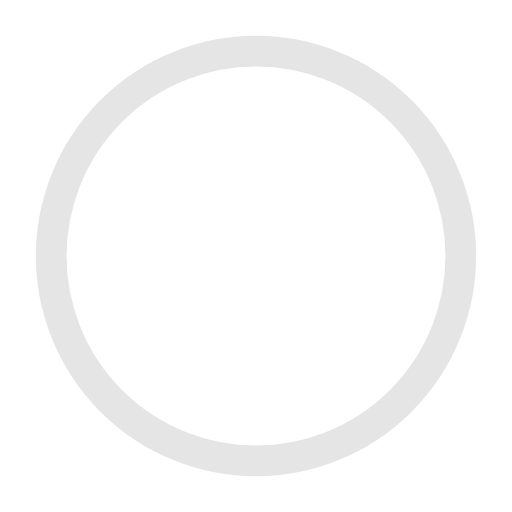
t = 0.00 s
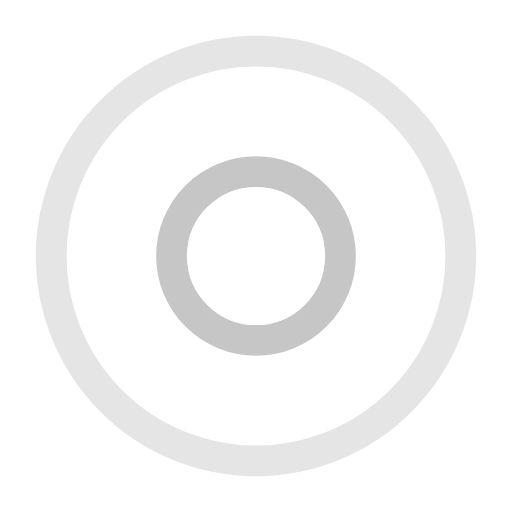
t = 0.50 s
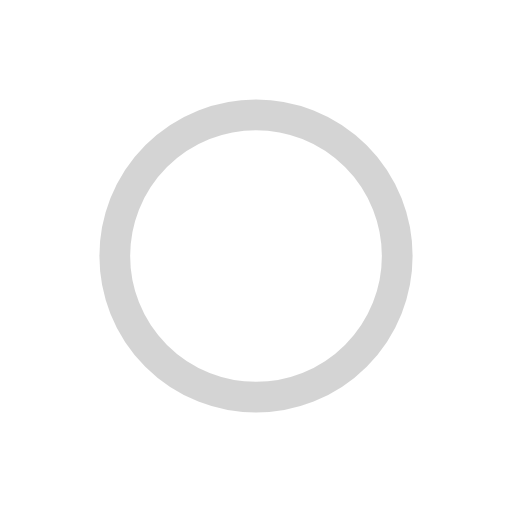
t = 1.00 s
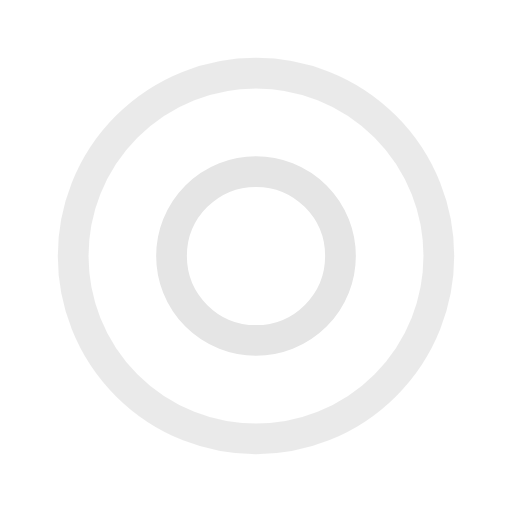
t = 1.50 s
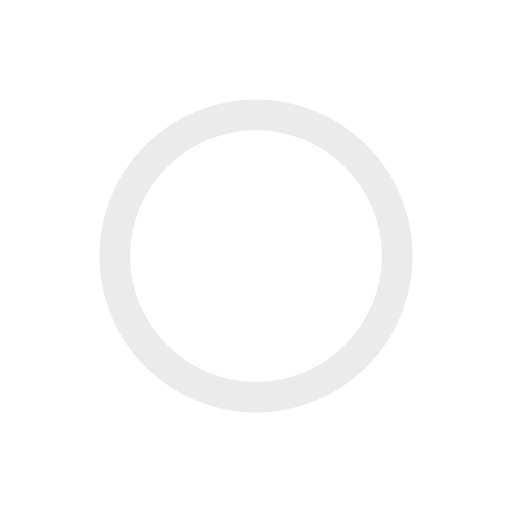
t = 2.00 s
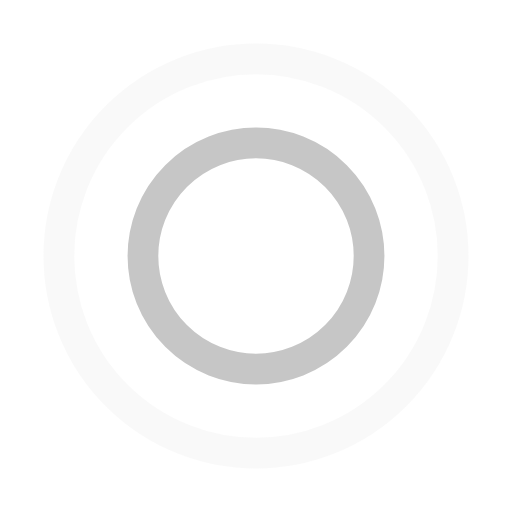
t = 2.67 s

The animated SVG that drew these frames (rendered in a browser with its animation timeline set to each time). Animation: 4 SMIL elements (animate=4); one cycle of 3.00 s, repeats indefinitely.

<?xml version="1.0" encoding="utf-8"?><svg width='100px' height='100px' xmlns="http://www.w3.org/2000/svg" viewBox="0 0 100 100" preserveAspectRatio="xMidYMid" class="uil-ripple"><rect x="0" y="0" width="100" height="100" fill="none" class="bk"></rect><g> <animate attributeName="opacity" dur="2s" repeatCount="indefinite" begin="0s" keyTimes="0;0.33;1" values="1;1;0"></animate><circle cx="50" cy="50" r="40" stroke="#c6c6c6" fill="none" stroke-width="6" stroke-linecap="round"><animate attributeName="r" dur="2s" repeatCount="indefinite" begin="0s" keyTimes="0;0.33;1" values="0;22;44"></animate></circle></g><g><animate attributeName="opacity" dur="2s" repeatCount="indefinite" begin="1s" keyTimes="0;0.33;1" values="1;1;0"></animate><circle cx="50" cy="50" r="40" stroke="#e5e5e5" fill="none" stroke-width="6" stroke-linecap="round"><animate attributeName="r" dur="2s" repeatCount="indefinite" begin="1s" keyTimes="0;0.33;1" values="0;22;44"></animate></circle></g></svg>
